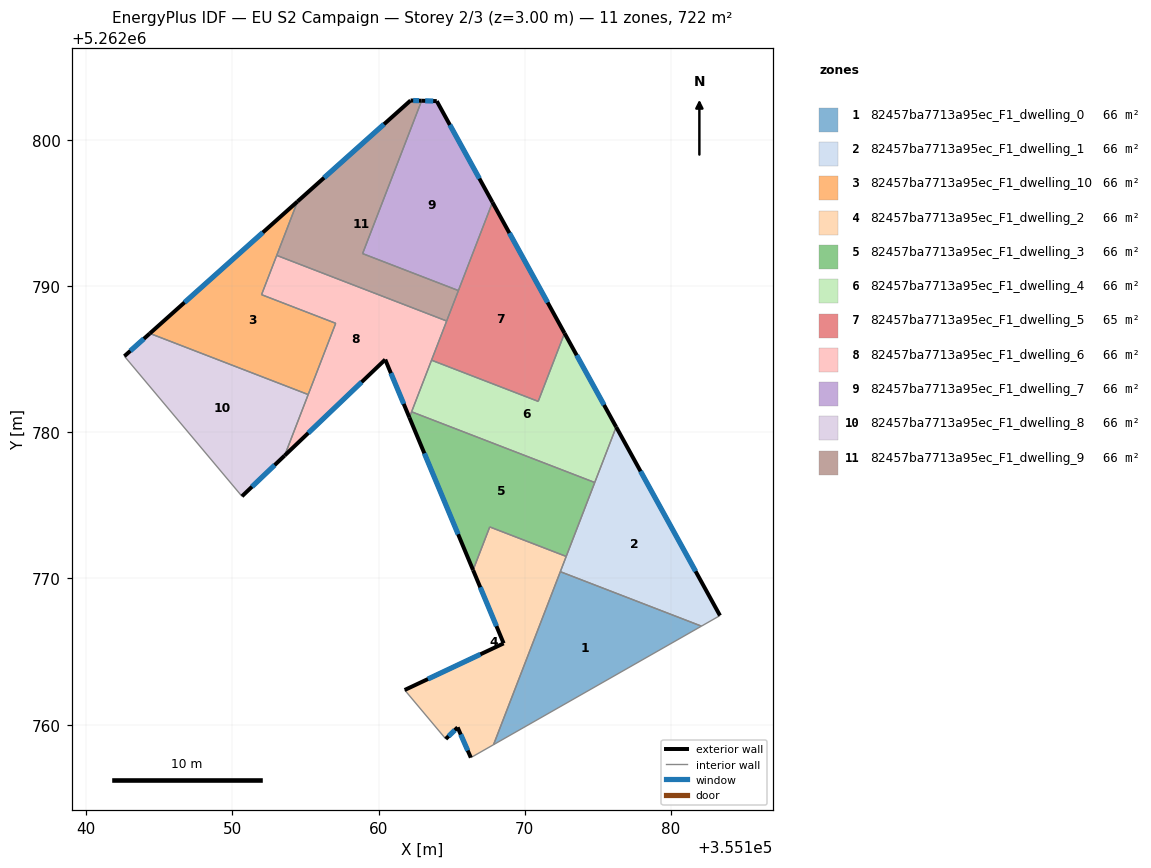
=== STOREY PLAN SPEC (per zone: floor XY polygon, exterior-wall plan segments, windows/doors) ===
zone 1: 82457ba7713a95ec_F1_dwelling_0  (65.7 m²)
  floor: (355182.09, 5262766.74) (355167.86, 5262758.63) (355172.43, 5262770.47)
  interior walls: 3
zone 2: 82457ba7713a95ec_F1_dwelling_1  (65.7 m²)
  floor: (355176.26, 5262780.37) (355183.36, 5262767.46) (355182.09, 5262766.74) (355172.43, 5262770.47)
  exterior wall: (355183.36, 5262767.46) – (355176.26, 5262780.37)  [14.7 m]
    window: (355181.69, 5262770.49) – (355177.92, 5262777.34)  [12.4 m²]
  interior walls: 5
zone 3: 82457ba7713a95ec_F1_dwelling_10  (65.7 m²)
  floor: (355154.45, 5262795.79) (355151.99, 5262789.42) (355157.07, 5262787.46) (355155.18, 5262782.58) (355144.35, 5262786.77)
  exterior wall: (355154.45, 5262795.79) – (355144.35, 5262786.77)  [13.5 m]
    window: (355152.08, 5262793.67) – (355146.72, 5262788.89)  [11.4 m²]
  interior walls: 5
zone 4: 82457ba7713a95ec_F1_dwelling_2  (66.4 m²)
  floor: (355172.84, 5262771.51) (355167.86, 5262758.63) (355166.31, 5262757.75) (355165.41, 5262759.81) (355164.60, 5262759.02) (355161.78, 5262762.37) (355168.56, 5262765.56) (355166.47, 5262770.57) (355167.60, 5262773.53)
  exterior wall: (355165.41, 5262759.81) – (355166.31, 5262757.75)  [2.3 m]
    window: (355165.62, 5262759.33) – (355166.10, 5262758.23)  [1.9 m²]
  exterior wall: (355164.60, 5262759.02) – (355165.41, 5262759.81)  [1.1 m]
    window: (355164.79, 5262759.21) – (355165.22, 5262759.63)  [1.0 m²]
  exterior wall: (355168.56, 5262765.56) – (355161.78, 5262762.37)  [7.5 m]
    window: (355166.97, 5262764.81) – (355163.37, 5262763.12)  [6.3 m²]
  exterior wall: (355166.47, 5262770.57) – (355168.56, 5262765.56)  [5.4 m]
    window: (355166.96, 5262769.40) – (355168.06, 5262766.74)  [4.6 m²]
  interior walls: 6
zone 5: 82457ba7713a95ec_F1_dwelling_3  (65.6 m²)
  floor: (355174.79, 5262776.57) (355172.84, 5262771.51) (355167.60, 5262773.53) (355166.47, 5262770.57) (355162.11, 5262781.01) (355162.26, 5262781.41)
  exterior wall: (355162.11, 5262781.01) – (355166.47, 5262770.57)  [11.3 m]
    window: (355163.13, 5262778.56) – (355165.44, 5262773.03)  [9.5 m²]
  interior walls: 5
zone 6: 82457ba7713a95ec_F1_dwelling_4  (65.7 m²)
  floor: (355172.72, 5262786.78) (355176.26, 5262780.37) (355174.79, 5262776.57) (355162.26, 5262781.41) (355163.62, 5262784.94) (355170.92, 5262782.12)
  exterior wall: (355176.26, 5262780.37) – (355172.72, 5262786.78)  [7.3 m]
    window: (355175.43, 5262781.87) – (355173.55, 5262785.28)  [6.2 m²]
  interior walls: 5
zone 7: 82457ba7713a95ec_F1_dwelling_5  (64.9 m²)
  floor: (355167.79, 5262795.74) (355172.72, 5262786.78) (355170.92, 5262782.12) (355163.62, 5262784.94)
  exterior wall: (355172.72, 5262786.78) – (355167.79, 5262795.74)  [10.2 m]
    window: (355171.56, 5262788.88) – (355168.95, 5262793.63)  [8.6 m²]
  interior walls: 5
zone 8: 82457ba7713a95ec_F1_dwelling_6  (65.7 m²)
  floor: (355164.66, 5262787.62) (355162.11, 5262781.01) (355160.45, 5262784.98) (355153.57, 5262778.41) (355157.07, 5262787.46) (355151.99, 5262789.42) (355153.03, 5262792.11)
  exterior wall: (355153.57, 5262778.41) – (355160.45, 5262784.98)  [9.5 m]
    window: (355155.19, 5262779.95) – (355158.84, 5262783.44)  [8.0 m²]
  exterior wall: (355160.45, 5262784.98) – (355162.11, 5262781.01)  [4.3 m]
    window: (355160.84, 5262784.05) – (355161.72, 5262781.94)  [3.6 m²]
  interior walls: 8
zone 9: 82457ba7713a95ec_F1_dwelling_7  (65.7 m²)
  floor: (355163.98, 5262802.66) (355167.79, 5262795.74) (355165.46, 5262789.70) (355158.91, 5262792.23) (355162.94, 5262802.69)
  exterior wall: (355167.79, 5262795.74) – (355163.98, 5262802.66)  [7.9 m]
    window: (355166.90, 5262797.36) – (355164.88, 5262801.03)  [6.7 m²]
  exterior wall: (355163.98, 5262802.66) – (355162.94, 5262802.69)  [1.0 m]
    window: (355163.74, 5262802.67) – (355163.19, 5262802.68)  [0.9 m²]
  interior walls: 3
zone 10: 82457ba7713a95ec_F1_dwelling_8  (65.6 m²)
  floor: (355155.18, 5262782.58) (355153.57, 5262778.41) (355150.65, 5262775.62) (355142.61, 5262785.21) (355144.35, 5262786.77)
  exterior wall: (355144.35, 5262786.77) – (355142.61, 5262785.21)  [2.3 m]
    window: (355143.94, 5262786.40) – (355143.02, 5262785.57)  [2.0 m²]
  exterior wall: (355150.65, 5262775.62) – (355153.57, 5262778.41)  [4.0 m]
    window: (355151.34, 5262776.28) – (355152.89, 5262777.76)  [3.4 m²]
  interior walls: 3
zone 11: 82457ba7713a95ec_F1_dwelling_9  (65.6 m²)
  floor: (355162.94, 5262802.69) (355158.91, 5262792.23) (355165.46, 5262789.70) (355164.66, 5262787.62) (355153.03, 5262792.11) (355154.45, 5262795.79) (355162.19, 5262802.71)
  exterior wall: (355162.94, 5262802.69) – (355162.19, 5262802.71)  [0.8 m]
    window: (355162.77, 5262802.69) – (355162.37, 5262802.70)  [0.6 m²]
  exterior wall: (355162.19, 5262802.71) – (355154.45, 5262795.79)  [10.4 m]
    window: (355160.37, 5262801.08) – (355156.27, 5262797.42)  [8.8 m²]
  interior walls: 5

=== DERIVED (storey summary) ===
Building: EU S2 Campaign
Storey: 2 of 3  (floor level z = 3.00 m)
Storey gross floor area: 722.2 m²
Zones on this storey: 11
  - 82457ba7713a95ec_F1_dwelling_0: floor 65.7 m²
  - 82457ba7713a95ec_F1_dwelling_1: floor 65.7 m²; exterior wall 14.7 m (44.2 m²); 1 window(s) 12.4 m²; WWR 28.1%
  - 82457ba7713a95ec_F1_dwelling_10: floor 65.7 m²; exterior wall 13.5 m (40.6 m²); 1 window(s) 11.4 m²; WWR 28.1%
  - 82457ba7713a95ec_F1_dwelling_2: floor 66.4 m²; exterior wall 16.3 m (48.9 m²); 4 window(s) 13.8 m²; WWR 28.1%
  - 82457ba7713a95ec_F1_dwelling_3: floor 65.6 m²; exterior wall 11.3 m (33.9 m²); 1 window(s) 9.5 m²; WWR 28.1%
  - 82457ba7713a95ec_F1_dwelling_4: floor 65.7 m²; exterior wall 7.3 m (22.0 m²); 1 window(s) 6.2 m²; WWR 28.1%
  - 82457ba7713a95ec_F1_dwelling_5: floor 64.9 m²; exterior wall 10.2 m (30.7 m²); 1 window(s) 8.6 m²; WWR 28.1%
  - 82457ba7713a95ec_F1_dwelling_6: floor 65.7 m²; exterior wall 13.8 m (41.4 m²); 2 window(s) 11.6 m²; WWR 28.1%
  - 82457ba7713a95ec_F1_dwelling_7: floor 65.7 m²; exterior wall 8.9 m (26.8 m²); 2 window(s) 7.5 m²; WWR 28.1%
  - 82457ba7713a95ec_F1_dwelling_8: floor 65.6 m²; exterior wall 6.4 m (19.1 m²); 2 window(s) 5.4 m²; WWR 28.1%
  - 82457ba7713a95ec_F1_dwelling_9: floor 65.6 m²; exterior wall 11.1 m (33.4 m²); 2 window(s) 9.4 m²; WWR 28.1%
Zone adjacency (shared interzone walls):
  - 82457ba7713a95ec_F1_dwelling_0 ↔ 82457ba7713a95ec_F1_dwelling_1
  - 82457ba7713a95ec_F1_dwelling_0 ↔ 82457ba7713a95ec_F1_dwelling_2
  - 82457ba7713a95ec_F1_dwelling_1 ↔ 82457ba7713a95ec_F1_dwelling_2
  - 82457ba7713a95ec_F1_dwelling_1 ↔ 82457ba7713a95ec_F1_dwelling_3
  - 82457ba7713a95ec_F1_dwelling_1 ↔ 82457ba7713a95ec_F1_dwelling_4
  - 82457ba7713a95ec_F1_dwelling_10 ↔ 82457ba7713a95ec_F1_dwelling_6
  - 82457ba7713a95ec_F1_dwelling_10 ↔ 82457ba7713a95ec_F1_dwelling_8
  - 82457ba7713a95ec_F1_dwelling_10 ↔ 82457ba7713a95ec_F1_dwelling_9
  - 82457ba7713a95ec_F1_dwelling_2 ↔ 82457ba7713a95ec_F1_dwelling_3
  - 82457ba7713a95ec_F1_dwelling_3 ↔ 82457ba7713a95ec_F1_dwelling_4
  - 82457ba7713a95ec_F1_dwelling_3 ↔ 82457ba7713a95ec_F1_dwelling_6
  - 82457ba7713a95ec_F1_dwelling_4 ↔ 82457ba7713a95ec_F1_dwelling_5
  - 82457ba7713a95ec_F1_dwelling_4 ↔ 82457ba7713a95ec_F1_dwelling_6
  - 82457ba7713a95ec_F1_dwelling_5 ↔ 82457ba7713a95ec_F1_dwelling_6
  - 82457ba7713a95ec_F1_dwelling_5 ↔ 82457ba7713a95ec_F1_dwelling_7
  - 82457ba7713a95ec_F1_dwelling_5 ↔ 82457ba7713a95ec_F1_dwelling_9
  - 82457ba7713a95ec_F1_dwelling_6 ↔ 82457ba7713a95ec_F1_dwelling_8
  - 82457ba7713a95ec_F1_dwelling_6 ↔ 82457ba7713a95ec_F1_dwelling_9
  - 82457ba7713a95ec_F1_dwelling_7 ↔ 82457ba7713a95ec_F1_dwelling_9